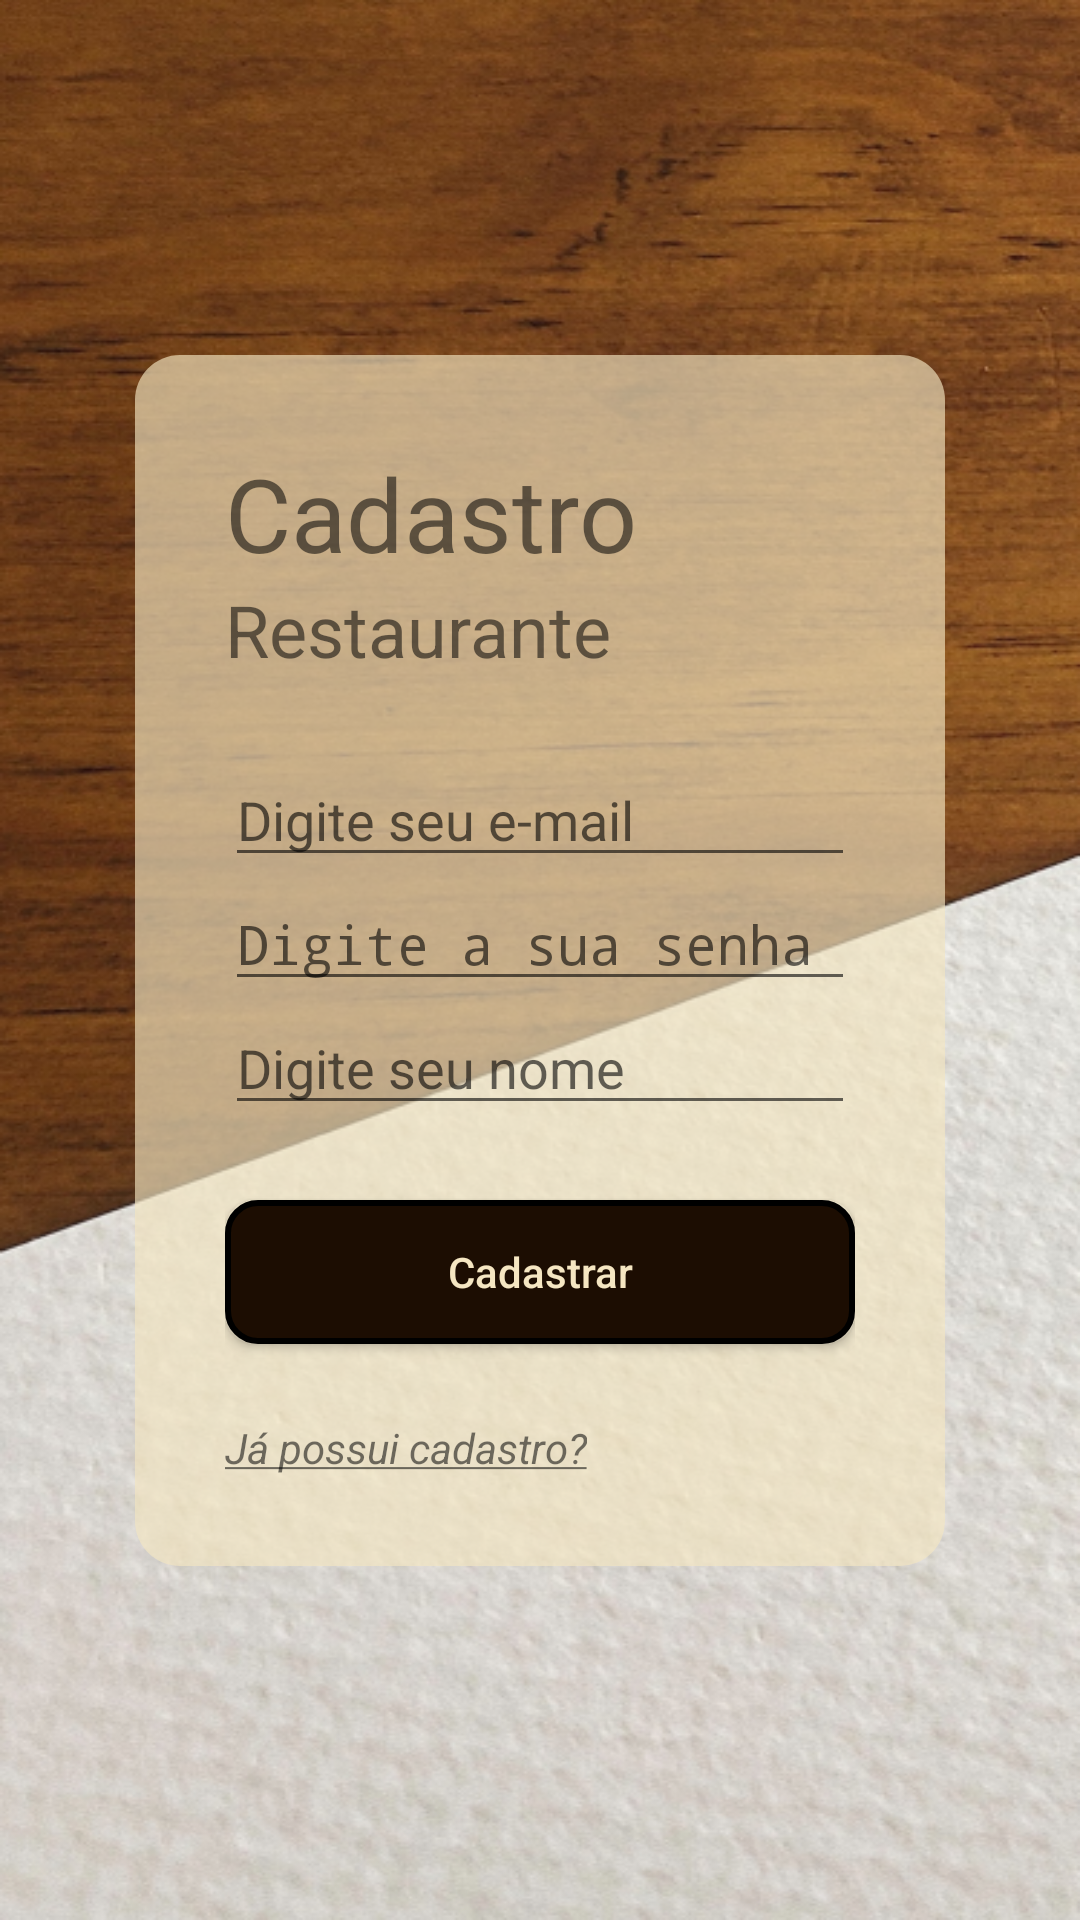

The Android layout XML behind this screen, and the referenced resources:
<!-- AndroidManifest.xml: application theme Theme.RestauranteA3 -->
<!-- res/layout/cadastro_restaurante.xml -->
<?xml version="1.0" encoding="utf-8"?>
<android.support.constraint.ConstraintLayout xmlns:android="http://schemas.android.com/apk/res/android"
    xmlns:app="http://schemas.android.com/apk/res-auto"
    xmlns:tools="http://schemas.android.com/tools"
    android:layout_width="match_parent"
    android:layout_height="match_parent"
    android:background="@drawable/background_intro"
    >

    <view
        android:id="@+id/view2"
        class="android.support.v7.widget.ActionMenuView"
        android:layout_width="wrap_content"
        android:layout_height="wrap_content"
        android:background="@drawable/view_back_white"

        android:backgroundTint="#A6F5E6C2"
        android:orientation="vertical"
        android:padding="30dp"
        android:textAlignment="center"
        app:layout_constraintBottom_toBottomOf="parent"
        app:layout_constraintEnd_toEndOf="parent"
        app:layout_constraintStart_toStartOf="parent"
        app:layout_constraintTop_toTopOf="parent"
        tools:ignore="MissingConstraints">


        <TextView
            android:id="@+id/textCadastro"
            android:layout_width="wrap_content"
            android:layout_height="wrap_content"
            android:text="@string/cadastro"
            android:textSize="34sp"
            android:visibility="visible"
            tools:ignore="MissingConstraints"
            tools:layout_editor_absoluteX="90dp"
            tools:layout_editor_absoluteY="99dp" />

        <TextView
            android:id="@+id/textCadastroRestaurante"
            android:layout_width="wrap_content"
            android:layout_height="wrap_content"
            android:text="@string/restaurante"
            android:layout_marginBottom="25dp"
            android:textSize="24sp"
            android:visibility="visible"
            tools:ignore="MissingConstraints"
            tools:layout_editor_absoluteX="90dp"
            tools:layout_editor_absoluteY="144dp" />

        <EditText
            android:id="@+id/inputEmail"
            android:layout_width="wrap_content"
            android:layout_height="wrap_content"
            android:ems="10"
            android:hint="@string/dig_email"
            android:inputType="textEmailAddress"
            tools:ignore="MissingConstraints"
            tools:layout_editor_absoluteX="90dp"
            tools:layout_editor_absoluteY="249dp" />

        <EditText
            android:id="@+id/inputSenha"
            android:layout_width="wrap_content"
            android:layout_height="wrap_content"
            android:ems="10"
            android:hint="@string/dig_senha"
            android:inputType="textPassword"
            android:typeface="normal"
            tools:ignore="MissingConstraints"
            tools:layout_editor_absoluteX="90dp"
            tools:layout_editor_absoluteY="307dp" />

        <EditText
            android:id="@+id/inputNome"
            android:layout_width="wrap_content"
            android:layout_height="wrap_content"
            android:ems="10"
            android:hint="@string/dig_nome"
            android:inputType="textPersonName"
            tools:ignore="MissingConstraints"
            tools:layout_editor_absoluteX="90dp"
            tools:layout_editor_absoluteY="189dp" />

        <Button
            android:id="@+id/botaoCadastrar"
            android:layout_width="match_parent"
            android:layout_height="wrap_content"
            android:background="@drawable/botao_black"
            android:text="Cadastrar"
            android:textAllCaps="false"
            android:textColor="#F5E6C2"
            android:layout_marginVertical="25dp"
            tools:ignore="MissingConstraints"
            tools:layout_editor_absoluteX="95dp"
            tools:layout_editor_absoluteY="391dp" />

        <TextView
            android:id="@+id/textViewComCadastro"
            android:layout_width="wrap_content"
            android:layout_height="wrap_content"
            android:clickable="false"
            android:text="@string/com_conta"
            android:textStyle="italic"
            tools:ignore="MissingConstraints"
            tools:layout_editor_absoluteX="90dp"
            tools:layout_editor_absoluteY="473dp" />
    </view>
</android.support.constraint.ConstraintLayout>
<!-- resources referenced by this layout -->
<resources>
  <!-- drawable background_intro: png bitmap (drawable, 474720 bytes) -->
  <!-- drawable botao_black (drawable) -->
  <?xml version="1.0" encoding="utf-8"?>
  <shape xmlns:android="http://schemas.android.com/apk/res/android"
      android:shape="rectangle"
      >
  
      <corners
          android:radius="10dp"
          />
  
      <solid
          android:color="#1C0D02"
          />
  
      <stroke
          android:width="2dp"
          android:color="@android:color/background_dark"
          />
  </shape>
  <!-- drawable view_back_white (drawable) -->
  <?xml version="1.0" encoding="utf-8"?>
  <shape xmlns:android="http://schemas.android.com/apk/res/android"
      android:shape="rectangle"
      >
  
      <corners
          android:radius="15dp"
          />
  
      <solid
          android:color="@color/white"
          />
  
  </shape>
  <string name="cadastro">Cadastro</string>
  <string name="com_conta"><u>Já possui cadastro?</u></string>
  <string name="dig_email">Digite seu e-mail</string>
  <string name="dig_nome">Digite seu nome</string>
  <string name="dig_senha">Digite a sua senha</string>
  <string name="restaurante">Restaurante</string>
  <style name="Theme.RestauranteA3" parent="Theme.AppCompat.Light.DarkActionBar">
          
          <item name="colorPrimary">@color/white</item>
          <item name="colorPrimaryDark">@color/black</item>
          <item name="colorAccent">@color/orange_500</item>
          
      </style>
  <color name="white">#F5E6C2</color>
  <color name="black">#1C0D02</color>
  <color name="orange_500">#D98D3A</color>
</resources>
